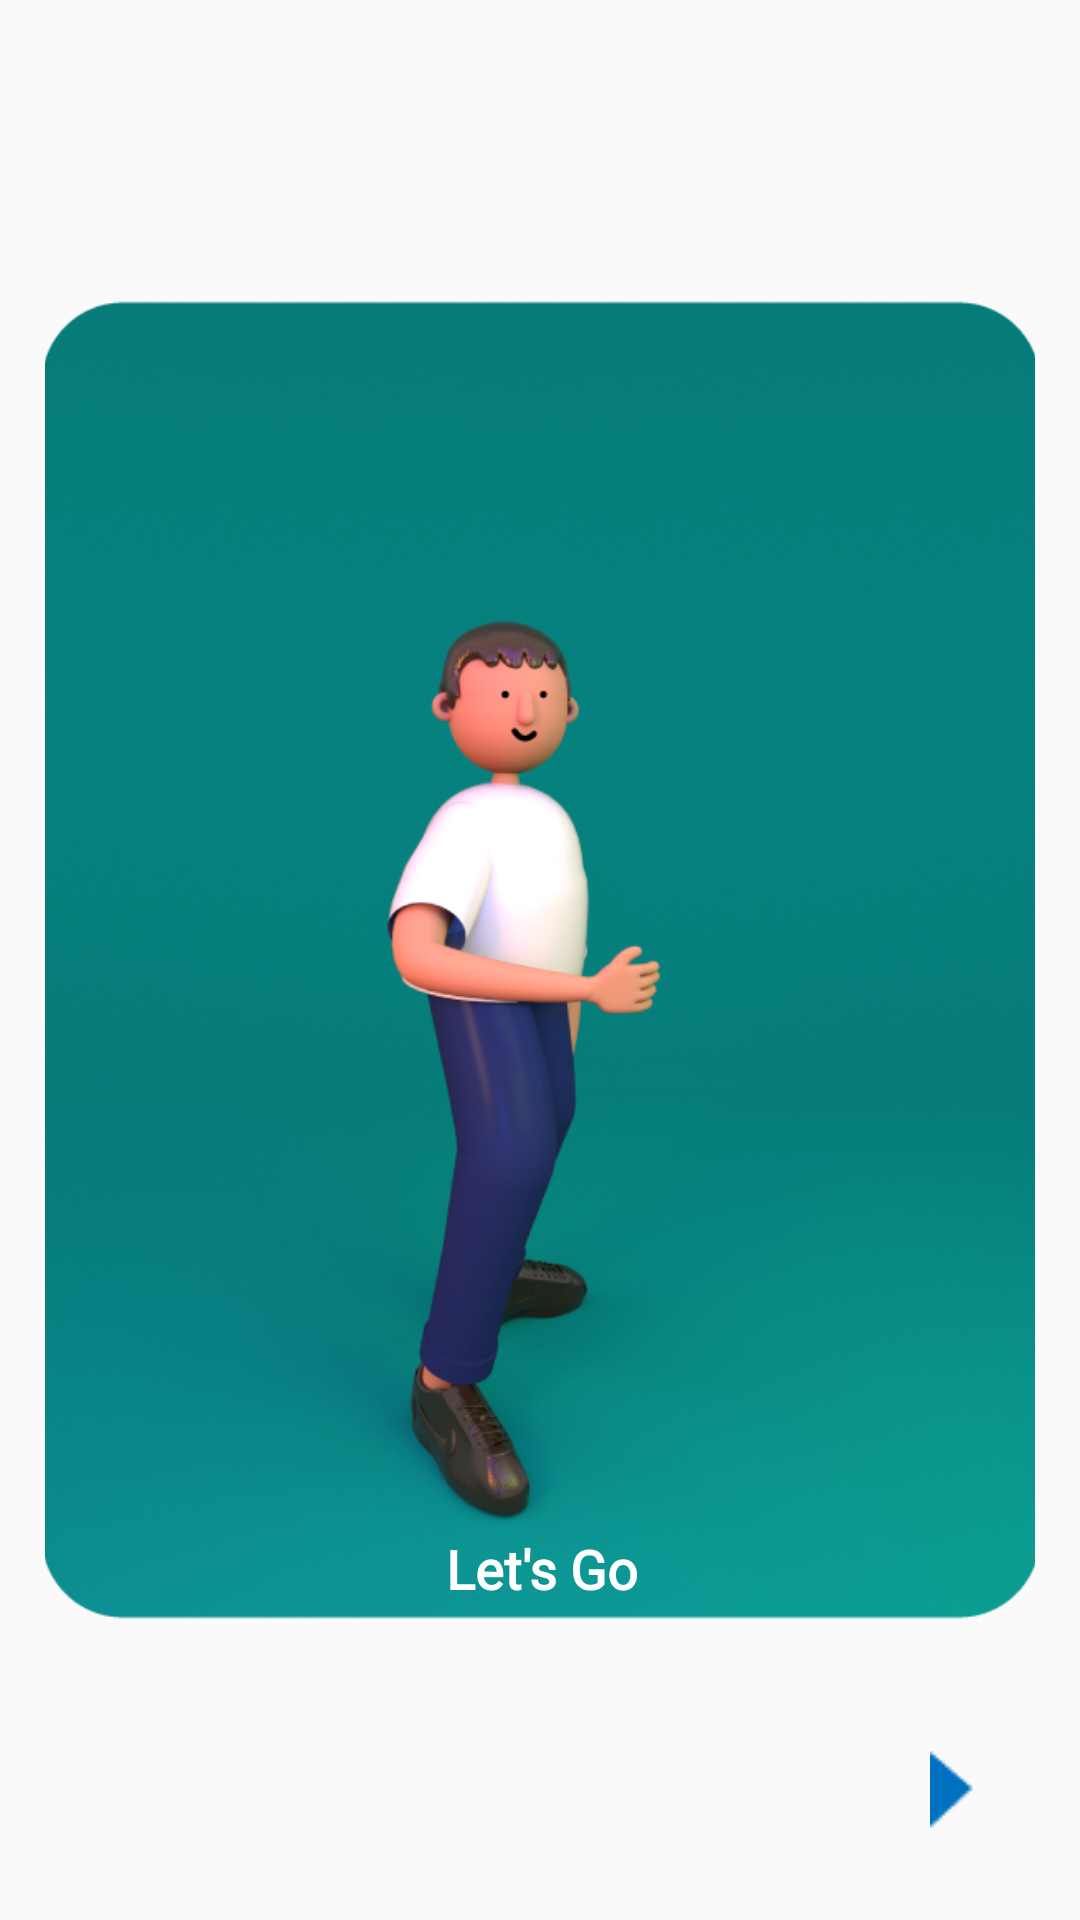

Android layout source for this screen:
<!-- AndroidManifest.xml: application theme Theme.AppCompat.DayNight.NoActionBar -->
<!-- res/layout/fragment_landing_page3.xml -->
<?xml version="1.0" encoding="utf-8"?>
<androidx.constraintlayout.widget.ConstraintLayout xmlns:android="http://schemas.android.com/apk/res/android"
    xmlns:app="http://schemas.android.com/apk/res-auto"
    xmlns:tools="http://schemas.android.com/tools"
    android:id="@+id/frameLayout3"
    android:layout_width="match_parent"
    android:layout_height="match_parent"
    android:fillViewport="true"
    tools:context=".ui.landingPage.LandingPage3Fragment">

    <ImageView
        android:id="@+id/imageView7"
        android:layout_width="330dp"
        android:layout_height="440dp"
        android:scaleType="centerCrop"
        android:src="@drawable/imglandingpage3"
        app:layout_constraintBottom_toBottomOf="parent"
        app:layout_constraintEnd_toEndOf="parent"
        app:layout_constraintHorizontal_bias="0.5"
        app:layout_constraintStart_toStartOf="parent"
        app:layout_constraintTop_toTopOf="parent" />

    <TextView
        android:id="@+id/textView"
        android:layout_width="330dp"
        android:layout_height="wrap_content"
        android:layout_marginBottom="5dp"
        android:fontFamily="@font/monolog_regular"
        android:lineSpacingExtra="8sp"
        android:text="Let's Go"
        android:textAlignment="center"
        android:textColor="#FFFFFF"
        android:textSize="18sp"
        android:textStyle="bold"
        app:layout_constraintBottom_toBottomOf="@+id/imageView7"
        app:layout_constraintEnd_toEndOf="parent"
        app:layout_constraintHorizontal_bias="0.506"
        app:layout_constraintStart_toStartOf="parent" />

    <ImageView
        android:id="@+id/iv_nextLand"
        android:layout_width="wrap_content"
        android:layout_height="wrap_content"
        android:layout_marginEnd="25dp"
        android:layout_marginBottom="25dp"
        android:src="@drawable/next_ico"
        app:layout_constraintBottom_toBottomOf="parent"
        app:layout_constraintEnd_toEndOf="parent" />

</androidx.constraintlayout.widget.ConstraintLayout>
<!-- resources referenced by this layout -->
<resources>
  <!-- drawable imglandingpage3: png bitmap (drawable, 376728 bytes) -->
  <!-- drawable next_ico: png bitmap (drawable, 345 bytes) -->
</resources>
